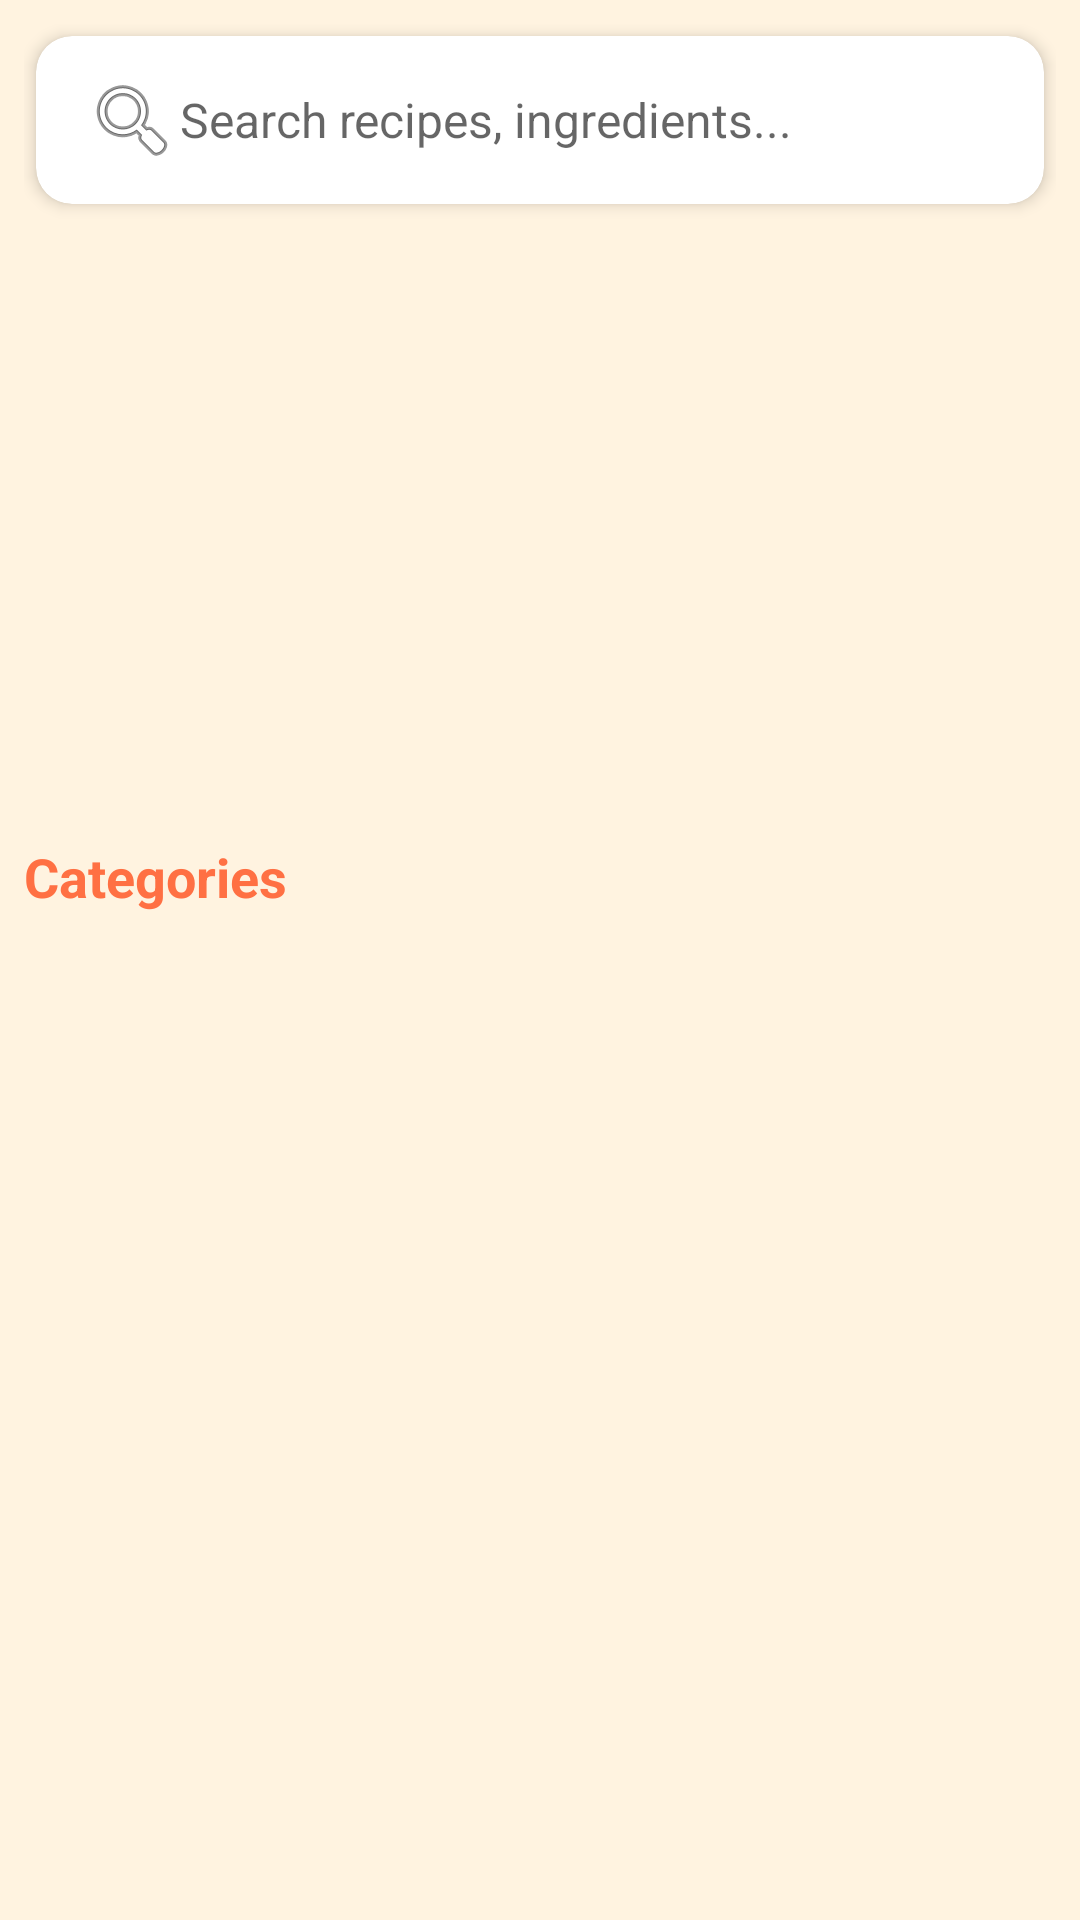

Here is an Android app screen rendered from its layout file. Give the layout XML and the strings, colors and styles it references.
<!-- AndroidManifest.xml: application theme RecipeHubAppTheme -->
<!-- res/layout/fragment_home.xml -->
<?xml version="1.0" encoding="utf-8"?>
<LinearLayout 
    xmlns:android="http://schemas.android.com/apk/res/android"
    xmlns:app="http://schemas.android.com/apk/res-auto"
    android:orientation="vertical"
    android:background="@color/secondary"
    android:layout_width="match_parent"
    android:layout_height="match_parent"
    android:padding="8dp">

    
    <androidx.cardview.widget.CardView
        android:layout_width="match_parent"
        android:layout_height="56dp"
        android:layout_margin="4dp"
        app:cardCornerRadius="12dp"
        app:cardElevation="3dp"
        android:backgroundTint="@color/white">
        <EditText
            android:id="@+id/et_search"
            android:layout_width="match_parent"
            android:layout_height="match_parent"
            android:background="@android:color/transparent"
            android:hint="Search recipes, ingredients..."
            android:paddingLeft="16dp"
            android:textColor="@color/black"
            android:textSize="16sp"
            android:drawableStart="@android:drawable/ic_menu_search"/>
    </androidx.cardview.widget.CardView>

    
    <FrameLayout
        android:layout_width="match_parent"
        android:layout_height="180dp"
        android:layout_marginTop="16dp"
        android:id="@+id/featured_carousel_container">
        
    </FrameLayout>

    
    <TextView
        android:layout_width="wrap_content"
        android:layout_height="wrap_content"
        android:text="Categories"
        android:textStyle="bold"
        android:textColor="@color/primary"
        android:textSize="18sp"
        android:layout_marginTop="12dp"
        />
    <HorizontalScrollView
        android:layout_width="match_parent"
        android:layout_height="100dp"
        android:layout_marginTop="8dp">
        <LinearLayout
            android:id="@+id/categories_container"
            android:orientation="horizontal"
            android:layout_width="wrap_content"
            android:layout_height="100dp">
            
        </LinearLayout>
    </HorizontalScrollView>
</LinearLayout>
<!-- resources referenced by this layout -->
<resources>
  <color name="black">#FF000000</color>
  <color name="primary">#FF7043</color>
  <color name="secondary">#FFF3E0</color>
  <color name="white">#FFFFFFFF</color>
  <style name="RecipeHubAppTheme" parent="Theme.MaterialComponents.Light.NoActionBar">
          <item name="colorPrimary">@color/primary</item>
          <item name="colorPrimaryVariant">@color/primary</item>
          <item name="colorOnPrimary">@color/white</item>
  
          <item name="colorSecondary">@color/secondary</item>
          <item name="colorSecondaryVariant">@color/accent</item>
          <item name="colorOnSecondary">@color/black</item>
  
          <item name="colorAccent">@color/accent</item>
          <item name="android:windowBackground">@color/secondary</item>
      </style>
  <color name="accent">#388E3C</color>
</resources>
